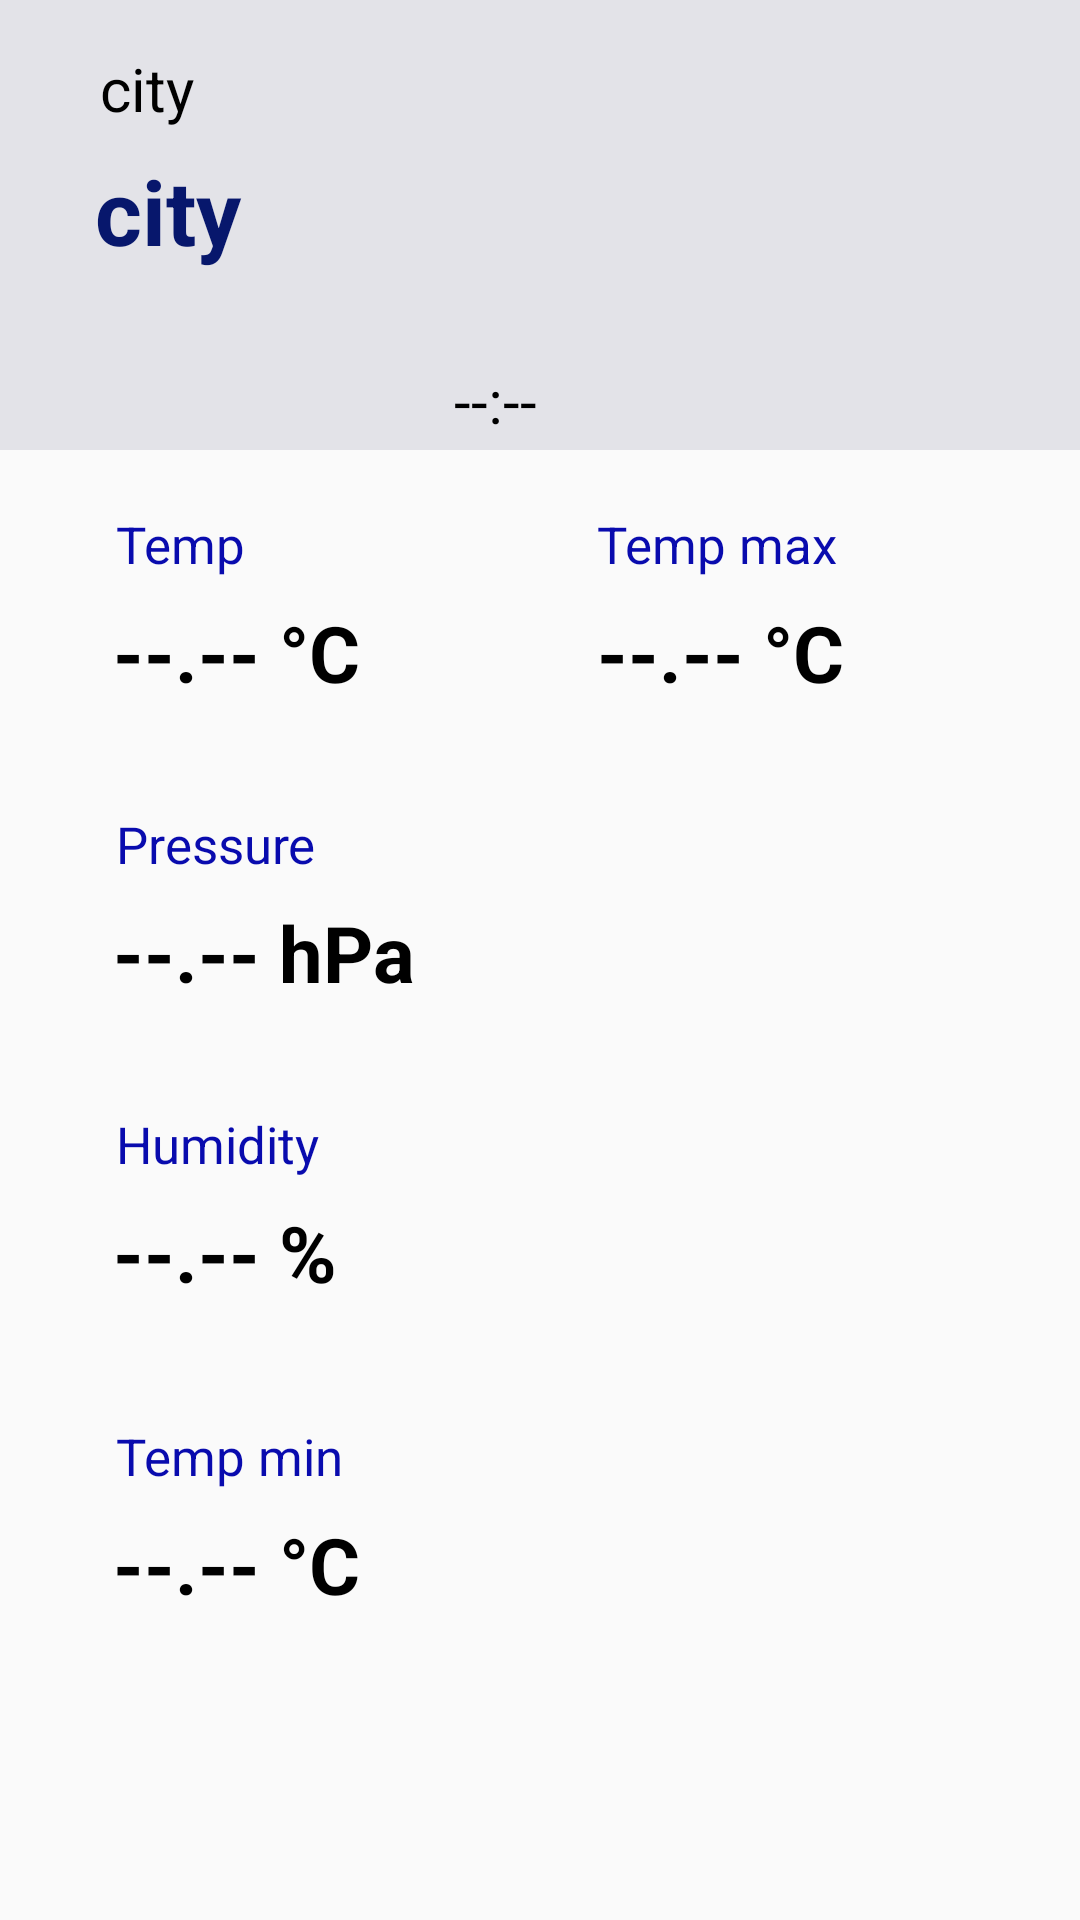

Here is an Android app screen rendered from its layout file. Give the layout XML and the strings, colors and styles it references.
<!-- AndroidManifest.xml: application theme AppTheme -->
<!-- res/layout/activity_weather.xml -->
<?xml version="1.0" encoding="utf-8"?>
<androidx.constraintlayout.widget.ConstraintLayout xmlns:android="http://schemas.android.com/apk/res/android"
    xmlns:app="http://schemas.android.com/apk/res-auto"
    xmlns:tools="http://schemas.android.com/tools"
    android:layout_width="match_parent"
    android:layout_height="match_parent"
    tools:context=".WeatherActivity">

    <TextView
        android:id="@+id/detail4"
        style="@style/detail"
        android:text="--.-- °C"
        app:layout_constraintBottom_toBottomOf="parent"
        app:layout_constraintEnd_toEndOf="parent"
        app:layout_constraintHorizontal_bias="0.18"
        app:layout_constraintStart_toStartOf="parent"
        app:layout_constraintTop_toBottomOf="@+id/detailHeader4"
        app:layout_constraintVertical_bias="0.0" />

    <TextView
        android:id="@+id/detailHeader4"
        style="@style/detailHeader"
        android:layout_marginTop="24dp"
        android:text="Temp min"
        app:layout_constraintEnd_toEndOf="parent"
        app:layout_constraintHorizontal_bias="0.161"
        app:layout_constraintStart_toStartOf="parent"
        app:layout_constraintTop_toBottomOf="@+id/detail3" />

    <TextView
        android:id="@+id/detail5"
        style="@style/detail"
        android:text="--.-- °C"
        app:layout_constraintEnd_toEndOf="parent"
        app:layout_constraintStart_toEndOf="@+id/detail1"
        app:layout_constraintTop_toBottomOf="@+id/detailHeader5" />

    <TextView
        android:id="@+id/detailHeader5"
        style="@style/detailHeader"
        android:layout_marginTop="20dp"
        android:text="Temp max"
        app:layout_constraintEnd_toEndOf="parent"
        app:layout_constraintHorizontal_bias="0.829"
        app:layout_constraintStart_toStartOf="parent"
        app:layout_constraintTop_toBottomOf="@+id/topBox" />

    <TextView
        android:id="@+id/detail3"
        style="@style/detail"
        android:text="--.-- %"
        app:layout_constraintEnd_toEndOf="parent"
        app:layout_constraintHorizontal_bias="0.18"
        app:layout_constraintStart_toStartOf="parent"
        app:layout_constraintTop_toBottomOf="@+id/detailHeader3" />

    <TextView
        android:id="@+id/detailHeader3"
        style="@style/detailHeader"
        android:layout_marginTop="20dp"
        android:text="Humidity"
        app:layout_constraintEnd_toEndOf="parent"
        app:layout_constraintHorizontal_bias="0.161"
        app:layout_constraintStart_toStartOf="parent"
        app:layout_constraintTop_toBottomOf="@+id/detail2" />

    <TextView
        android:id="@+id/detail2"
        style="@style/detail"
        android:text="--.-- hPa"
        app:layout_constraintEnd_toEndOf="parent"
        app:layout_constraintHorizontal_bias="0.18"
        app:layout_constraintStart_toStartOf="parent"
        app:layout_constraintTop_toBottomOf="@+id/detailHeader2" />

    <TextView
        android:id="@+id/detailHeader2"
        style="@style/detailHeader"
        android:layout_marginTop="20dp"
        android:text="Pressure"
        app:layout_constraintEnd_toEndOf="parent"
        app:layout_constraintHorizontal_bias="0.161"
        app:layout_constraintStart_toStartOf="parent"
        app:layout_constraintTop_toBottomOf="@+id/detail1" />

    <TextView
        android:background="#E3E3E8"
        android:id="@+id/topBox"
        android:layout_width="0dp"
        android:layout_height="150dp"
        app:layout_constraintEnd_toEndOf="parent"
        app:layout_constraintHorizontal_bias="0.0"
        app:layout_constraintStart_toStartOf="parent"
        app:layout_constraintTop_toTopOf="parent" />

    <TextView
        android:id="@+id/detailHeader1"
        style="@style/detailHeader"
        android:layout_marginTop="20dp"
        android:text="Temp"
        app:layout_constraintEnd_toEndOf="parent"
        app:layout_constraintHorizontal_bias="0.161"
        app:layout_constraintStart_toStartOf="parent"
        app:layout_constraintTop_toBottomOf="@+id/topBox" />

    <TextView
        android:id="@+id/detail1"
        style="@style/detail"
        android:text="--.-- °C"
        app:layout_constraintEnd_toEndOf="parent"
        app:layout_constraintHorizontal_bias="0.18"
        app:layout_constraintStart_toStartOf="parent"
        app:layout_constraintTop_toBottomOf="@+id/detailHeader1" />

    <TextView
        android:id="@+id/cityHeader"
        android:layout_width="98dp"
        android:layout_height="34dp"
        android:layout_marginTop="16dp"
        android:text="city"
        android:textColor="#000000"
        android:textSize="20sp"
        app:layout_constraintEnd_toEndOf="parent"
        app:layout_constraintHorizontal_bias="0.127"
        app:layout_constraintStart_toStartOf="parent"
        app:layout_constraintTop_toTopOf="parent" />

    <TextView
        android:id="@+id/cityName"
        android:layout_width="194dp"
        android:layout_height="99dp"
        android:text="city"
        android:textColor="#07176C"
        android:textSize="30sp"
        android:textStyle="bold"
        app:layout_constraintEnd_toEndOf="parent"
        app:layout_constraintHorizontal_bias="0.19"
        app:layout_constraintStart_toStartOf="parent"
        app:layout_constraintTop_toBottomOf="@+id/cityHeader" />

    <TextView
        android:id="@+id/cityTime"
        android:layout_width="56dp"
        android:layout_height="30dp"
        android:text="--:--"
        android:textColor="#000000"
        android:textSize="20sp"
        app:layout_constraintBottom_toBottomOf="@+id/topBox"
        app:layout_constraintEnd_toEndOf="parent"
        app:layout_constraintHorizontal_bias="0.498"
        app:layout_constraintStart_toStartOf="parent"
        app:layout_constraintTop_toBottomOf="@+id/cityName"
        app:layout_constraintVertical_bias="1.0" />

    <ImageView
        android:id="@+id/imageView2"
        android:layout_width="175dp"
        android:layout_height="116dp"
        app:layout_constraintBottom_toBottomOf="@+id/topBox"
        app:layout_constraintEnd_toEndOf="@+id/topBox"
        app:layout_constraintHorizontal_bias="0.82"
        app:layout_constraintStart_toEndOf="@+id/cityName"
        app:layout_constraintTop_toTopOf="@+id/topBox"
        app:layout_constraintVertical_bias="0.411"
        app:srcCompat="@drawable/weather_icon" />
</androidx.constraintlayout.widget.ConstraintLayout>
<!-- resources referenced by this layout -->
<resources>
  <style name="detail">
          <item name="android:layout_width">150dp</item>
          <item name="android:layout_height">50dp</item>
          <item name="android:textColor">#000000</item>
          <item name="android:textSize">26sp</item>
          <item name="android:textStyle">bold</item>
      </style>
  <style name="detailHeader">
          <item name="android:layout_width">120dp</item>
          <item name="android:layout_height">30dp</item>
          <item name="android:textColor">#090BAE</item>
          <item name="android:textSize">17sp</item>
      </style>
  <style name="AppTheme" parent="Theme.AppCompat.Light.DarkActionBar">
          
          <item name="colorPrimary">@color/colorPrimary</item>
          <item name="colorPrimaryDark">@color/colorPrimaryDark</item>
          <item name="colorAccent">@color/colorAccent</item>
      </style>
  <!-- not gathered from this repository: default colours our renderer supplied (Android Studio template values) -->
  <color name="colorPrimary">#FF6200EE</color>
  <color name="colorPrimaryDark">#FF3700B3</color>
  <color name="colorAccent">#FF03DAC5</color>
</resources>
